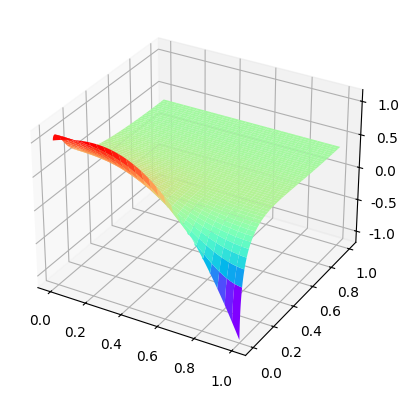

Here is the Python script that generated this plot:
# 利用近似动态规划方法计算扩散方程最优控制问题
import numpy as np
from scipy import sparse
from scipy.sparse import coo_matrix
from matplotlib import pyplot as plt

# MacOS系统比较特殊，这一行是为了让MacOS系统能够显示中文
plt.rcParams['font.sans-serif'] = ['Arial Unicode MS']

# 设置参数与读入数据
domain = 1  # x的范围
h = 0.02  # x的步长
time = 1  # 时间t的范围
dt = 0.000025  # 时间步长

# 建立x矩阵
x = np.arange(0, domain + h, h)
# 建立t矩阵
t = np.arange(0, time + dt, dt)
# 定义x矩阵长度为M
M = len(x)
# 定义时间步数
n_iters = len(t) - 1


# 定义Laplacian矩阵
def laplace_matrix(order):
    global h
    vec1 = np.ones(order)
    vec2 = -1 * np.ones(order)
    vec2[1:len(vec2) - 1] = 2 * vec2[1:len(vec2) - 1]
    func = 1 / h ** 2 * sparse.spdiags(np.array([vec1, vec2, vec1]), np.array([-1, 0, 1]), order, order)
    return func


# 定义g(x)
def g(x_in):
    return np.exp(x_in) * np.cos([2 * i for i in x_in])


# 读入Laplacian矩阵和状态方程的初值
L = laplace_matrix(M)
y0 = g(x)

# 求解Ricatti方程
# 创建K(t)
K = np.zeros((n_iters + 1, M, M))

# 创建稀疏矩阵speye
row = np.arange(M)
col = np.arange(M)
data = np.ones(M)
speye = np.array(coo_matrix((data, (row, col))))
for n in range(n_iters, 0, -1):
    rhs = -1 / h * np.dot(K[n, :, :], K[n, :, :]) + 2 * K[n, :, :] * L + h * speye
    K[n - 1, :, :] = K[n, :, :] + rhs * dt

print('---------------------------------------------------------------------------')
print('Ricatti方程求解完毕！')
print('---------------------------------------------------------------------------')

# 求解状态方程
# 创建y
y = np.zeros((M, n_iters + 1))
# 读入状态方程的初值
y[:, 0] = y0

for n in range(n_iters):
    y[:, n + 1] = y[:, n] + (L * y[:, n] - 1 / h * np.dot(K[n, :, :], y[:, n])) * dt

print('---------------------------------------------------------------------------')
print('状态方程求解完毕！')
print('---------------------------------------------------------------------------')

# 计算控制变量和目标泛函值
# 创建u
u = np.zeros((M, n_iters + 1))

for n in range(n_iters + 1):
    u[:, n] = -1 / h * np.dot(K[n, :, :], y[:, n])

obj_val = 0.5 * np.dot(np.dot(y[:, 0], K[0, :, :]), y[:, 0].T)

print('---------------------------------------------------------------------------')
print('目标泛函 J = ', obj_val)
print('---------------------------------------------------------------------------')

# 作图 状态变量y
fig, ax = plt.subplots(subplot_kw={"projection": "3d"})
x, t = np.meshgrid(x, t)
ax.plot_surface(x, t, y.T, cmap='rainbow')
plt.show()

# 作图 控制变量u
# fig, ax = plt.subplots(subplot_kw={"projection": "3d"})
# x, t = np.meshgrid(x, t)
# ax.plot_surface(x, t, u.T, cmap='rainbow')
# plt.show()
